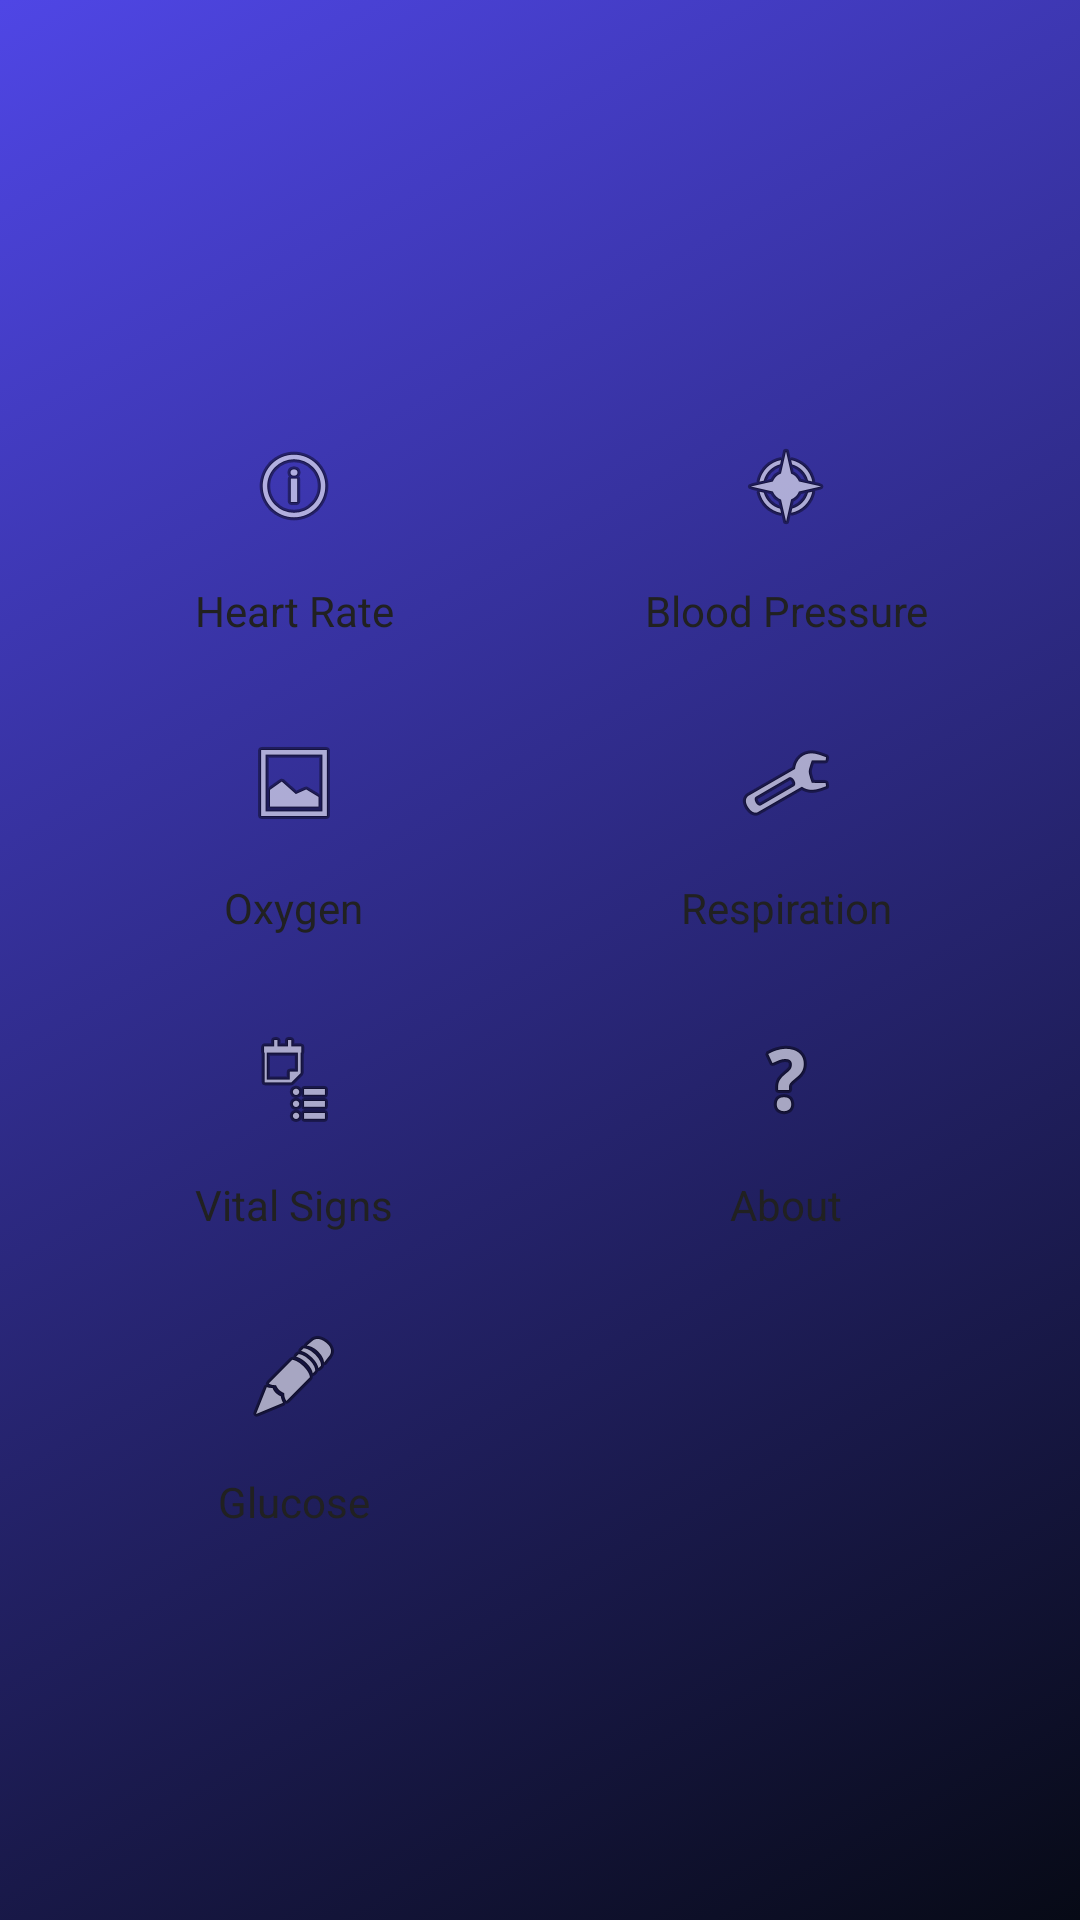

Produce the Android XML layout that renders to this screen, including the resource entries it uses.
<!-- AndroidManifest.xml: application theme AppTheme -->
<!-- res/layout/activity_primary.xml -->
<?xml version="1.0" encoding="utf-8"?>
<ScrollView xmlns:android="http://schemas.android.com/apk/res/android"
    android:layout_width="match_parent"
    android:layout_height="match_parent"
    android:background="@drawable/gradient_anim"
    android:padding="16dp">

    <GridLayout
        android:layout_width="match_parent"
        android:layout_height="wrap_content"
        android:columnCount="2"
        android:rowCount="4"
        android:alignmentMode="alignMargins"
        android:columnOrderPreserved="false"
        android:rowOrderPreserved="false"
        android:layout_gravity="center">

        
        <LinearLayout
            android:orientation="vertical"
            android:layout_width="0dp"
            android:layout_height="wrap_content"
            android:layout_columnWeight="1"
            android:gravity="center"
            android:padding="8dp">

            <ImageButton
                android:id="@+id/HR"
                android:layout_width="64dp"
                android:layout_height="64dp"
                android:src="@android:drawable/ic_menu_info_details"
                android:background="?android:selectableItemBackgroundBorderless"
                android:contentDescription="Heart Rate"/>

            <TextView
                android:layout_width="wrap_content"
                android:layout_height="wrap_content"
                android:text="Heart Rate"
                android:textColor="@color/textPrimary"
                android:textSize="14sp"
                android:gravity="center"/>
        </LinearLayout>

        
        <LinearLayout
            android:orientation="vertical"
            android:layout_width="0dp"
            android:layout_height="wrap_content"
            android:layout_columnWeight="1"
            android:gravity="center"
            android:padding="8dp">

            <ImageButton
                android:id="@+id/BP"
                android:layout_width="64dp"
                android:layout_height="64dp"
                android:src="@android:drawable/ic_menu_compass"
                android:background="?android:selectableItemBackgroundBorderless"
                android:contentDescription="Blood Pressure"/>

            <TextView
                android:layout_width="wrap_content"
                android:layout_height="wrap_content"
                android:text="Blood Pressure"
                android:textColor="@color/textPrimary"
                android:textSize="14sp"
                android:gravity="center"/>
        </LinearLayout>

        
        <LinearLayout
            android:orientation="vertical"
            android:layout_width="0dp"
            android:layout_height="wrap_content"
            android:layout_columnWeight="1"
            android:gravity="center"
            android:padding="8dp">

            <ImageButton
                android:id="@+id/O2"
                android:layout_width="64dp"
                android:layout_height="64dp"
                android:src="@android:drawable/ic_menu_gallery"
                android:background="?android:selectableItemBackgroundBorderless"
                android:contentDescription="Oxygen Saturation"/>

            <TextView
                android:layout_width="wrap_content"
                android:layout_height="wrap_content"
                android:text="Oxygen"
                android:textColor="@color/textPrimary"
                android:textSize="14sp"
                android:gravity="center"/>
        </LinearLayout>

        
        <LinearLayout
            android:orientation="vertical"
            android:layout_width="0dp"
            android:layout_height="wrap_content"
            android:layout_columnWeight="1"
            android:gravity="center"
            android:padding="8dp">

            <ImageButton
                android:id="@+id/RR"
                android:layout_width="64dp"
                android:layout_height="64dp"
                android:src="@android:drawable/ic_menu_manage"
                android:background="?android:selectableItemBackgroundBorderless"
                android:contentDescription="Respiration Rate"/>

            <TextView
                android:layout_width="wrap_content"
                android:layout_height="wrap_content"
                android:text="Respiration"
                android:textColor="@color/textPrimary"
                android:textSize="14sp"
                android:gravity="center"/>
        </LinearLayout>

        
        <LinearLayout
            android:orientation="vertical"
            android:layout_width="0dp"
            android:layout_height="wrap_content"
            android:layout_columnWeight="1"
            android:gravity="center"
            android:padding="8dp">

            <ImageButton
                android:id="@+id/VS"
                android:layout_width="64dp"
                android:layout_height="64dp"
                android:src="@android:drawable/ic_menu_agenda"
                android:background="?android:selectableItemBackgroundBorderless"
                android:contentDescription="Vital Signs"/>

            <TextView
                android:layout_width="wrap_content"
                android:layout_height="wrap_content"
                android:text="Vital Signs"
                android:textColor="@color/textPrimary"
                android:textSize="14sp"
                android:gravity="center"/>
        </LinearLayout>

        
        <LinearLayout
            android:orientation="vertical"
            android:layout_width="0dp"
            android:layout_height="wrap_content"
            android:layout_columnWeight="1"
            android:gravity="center"
            android:padding="8dp">

            <ImageButton
                android:id="@+id/About"
                android:layout_width="64dp"
                android:layout_height="64dp"
                android:src="@android:drawable/ic_menu_help"
                android:background="?android:selectableItemBackgroundBorderless"
                android:contentDescription="About App"/>

            <TextView
                android:layout_width="wrap_content"
                android:layout_height="wrap_content"
                android:text="About"
                android:textColor="@color/textPrimary"
                android:textSize="14sp"
                android:gravity="center"/>
        </LinearLayout>

        
        <LinearLayout
            android:orientation="vertical"
            android:layout_width="0dp"
            android:layout_height="wrap_content"
            android:layout_columnWeight="1"
            android:gravity="center"
            android:padding="8dp">

            <ImageButton
                android:id="@+id/Glucose"
                android:layout_width="64dp"
                android:layout_height="64dp"
                android:src="@android:drawable/ic_menu_edit"
                android:background="?android:selectableItemBackgroundBorderless"
                android:contentDescription="Glucose"/>

            <TextView
                android:layout_width="wrap_content"
                android:layout_height="wrap_content"
                android:text="Glucose"
                android:textColor="@color/textPrimary"
                android:textSize="14sp"
                android:gravity="center"/>
        </LinearLayout>

    </GridLayout>
</ScrollView>
<!-- resources referenced by this layout -->
<resources>
  <color name="textPrimary">#212121</color>
  <!-- drawable gradient_anim (drawable) -->
  <animation-list xmlns:android="http://schemas.android.com/apk/res/android"
      android:oneshot="false">
  
      
      <item
          android:drawable="@drawable/gradient_4"
          android:duration="5000"/>
  
      
      <item
          android:drawable="@drawable/gradient_1"
          android:duration="7000"/>
  
      <item
          android:drawable="@drawable/gradient_2"
          android:duration="7000"/>
  
      <item
          android:drawable="@drawable/gradient_3"
          android:duration="7000"/>
  
  </animation-list>
  <style name="AppTheme" parent="Theme.MaterialComponents.DayNight.NoActionBar">
          
          <item name="colorPrimary">@color/colorPrimary</item>
          <item name="colorPrimaryVariant">@color/colorPrimaryDark</item>
          <item name="colorSecondary">@color/colorAccent</item>
  
          
          <item name="android:statusBarColor">@color/statusBarColor</item>
          <item name="android:navigationBarColor">@color/navigationBarColor</item>
  
          
          <item name="android:windowBackground">@color/loginBackground</item>
  
          
          <item name="textInputStyle">@style/GlassTextInput</item>
      </style>
  <!-- drawable gradient_4 (drawable) -->
  <shape xmlns:android="http://schemas.android.com/apk/res/android">
      <gradient
          android:angle="135"
          android:startColor="#070A16"
          android:endColor="#4F46E5"/>
  </shape>
  <!-- drawable gradient_1 (drawable) -->
  <shape xmlns:android="http://schemas.android.com/apk/res/android">
      <gradient
          android:startColor="#0B1020"
          android:endColor="#1A1F3C"
          android:angle="270"/>
  </shape>
  <!-- drawable gradient_2 (drawable) -->
  <shape xmlns:android="http://schemas.android.com/apk/res/android">
      <gradient
          android:startColor="#1A1F3C"
          android:endColor="#3B2C5F"
          android:angle="270"/>
  </shape>
  <!-- drawable gradient_3 (drawable) -->
  <shape xmlns:android="http://schemas.android.com/apk/res/android">
      <gradient
          android:startColor="#3B2C5F"
          android:endColor="#0B1020"
          android:angle="270"/>
  </shape>
  <color name="colorPrimary">#3DDC84</color>
  <color name="colorPrimaryDark">#2B7A57</color>
  <color name="colorAccent">#FF9800</color>
  <color name="statusBarColor">#2B7A57</color>
  <color name="navigationBarColor">#3DDC84</color>
  <color name="loginBackground">#0D1B2A</color>
  <style name="GlassTextInput" parent="Widget.MaterialComponents.TextInputLayout.OutlinedBox">
          <item name="boxBackgroundMode">outline</item>
          <item name="boxBackgroundColor">@android:color/transparent</item>
          <item name="boxStrokeColor">@android:color/transparent</item>
          <item name="boxCornerRadiusTopStart">14dp</item>
          <item name="boxCornerRadiusTopEnd">14dp</item>
          <item name="boxCornerRadiusBottomStart">14dp</item>
          <item name="boxCornerRadiusBottomEnd">14dp</item>
          <item name="hintTextColor">@android:color/white</item>
      </style>
</resources>
